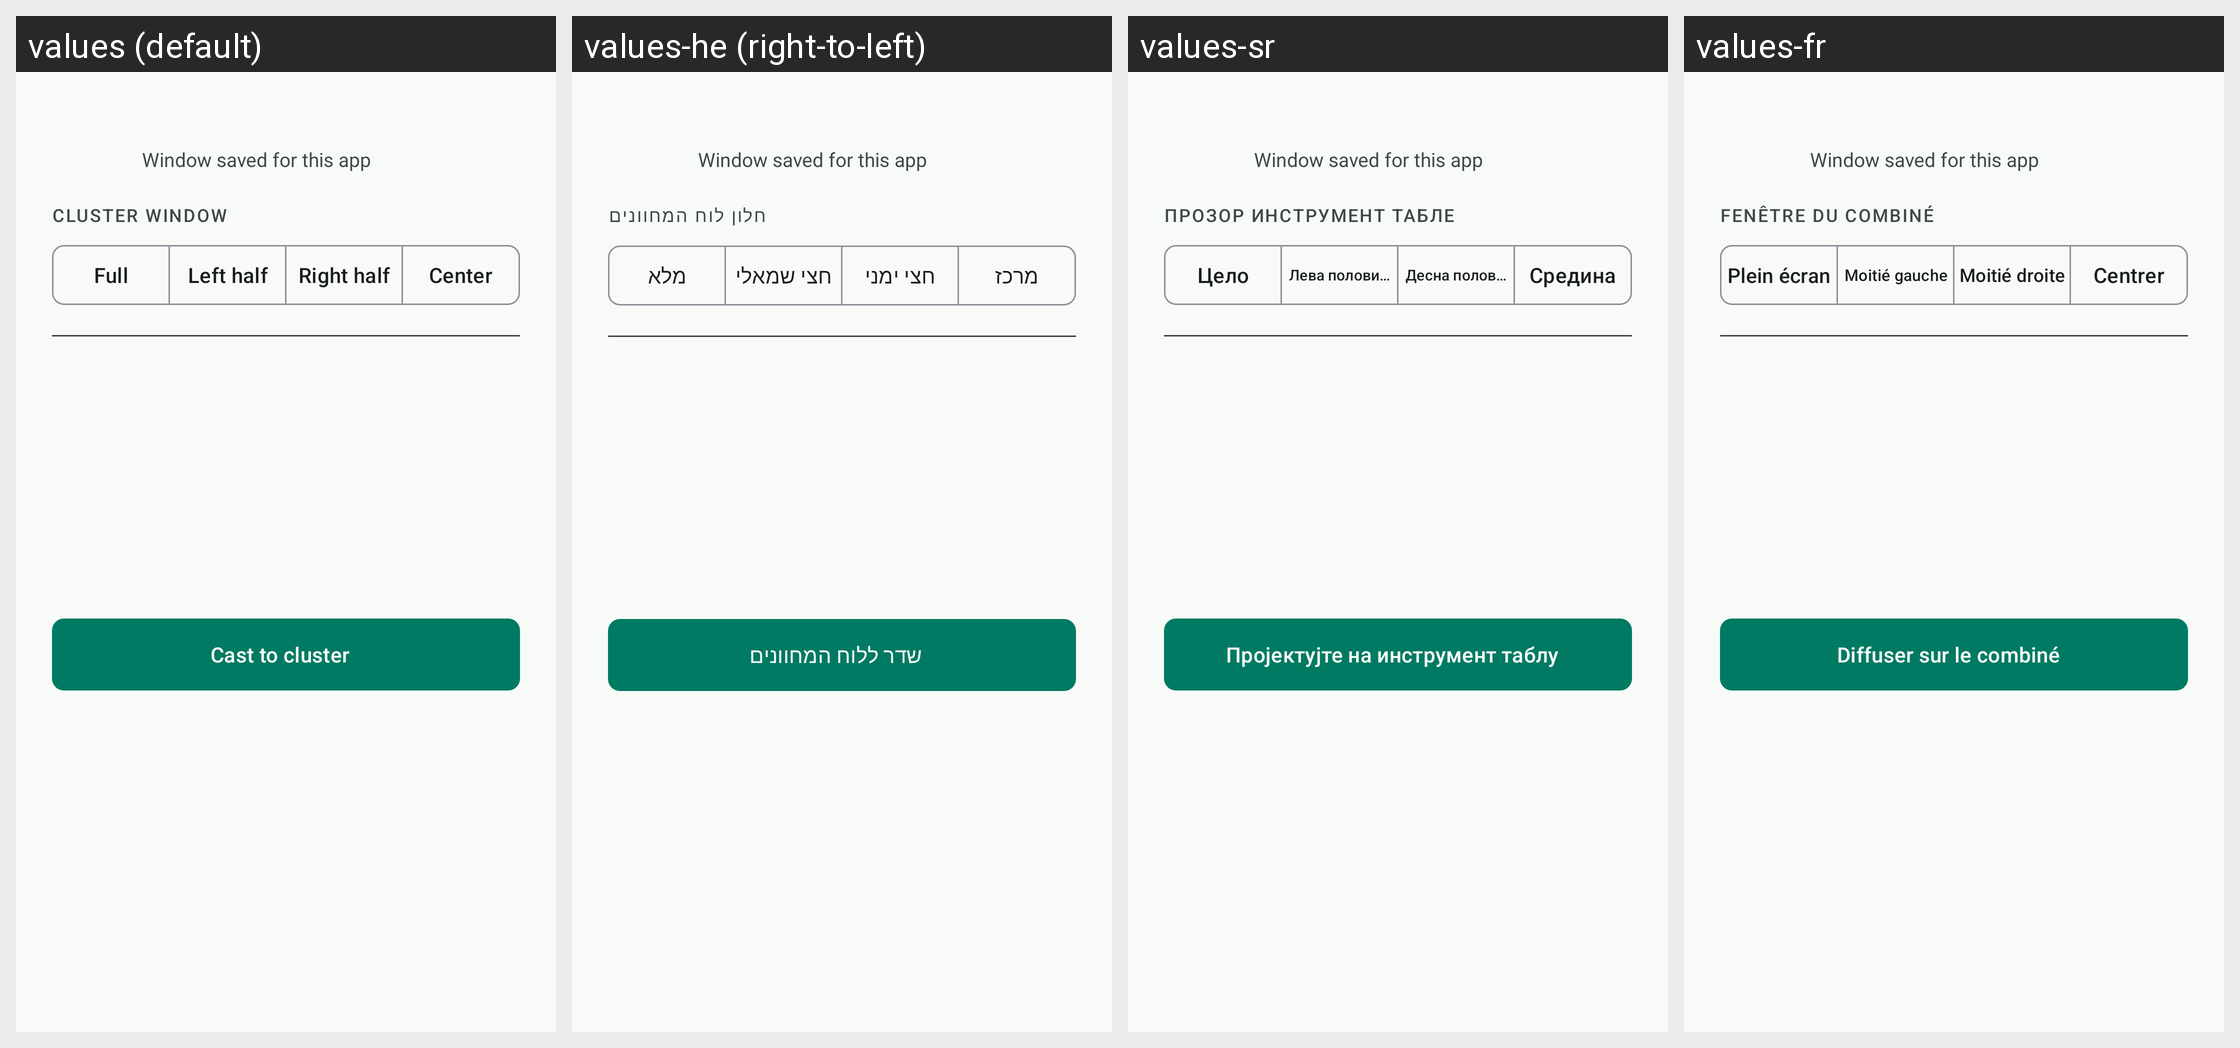

Here is an Android app screen in its default locale and in the app's own translations. Write out the translated-string differences for the strings that appear on this screen.
Android screen res/layout/dialog_projection_app_actions.xml rendered under 4 locales, left to right: values (default), values-he (right-to-left), values-sr, values-fr. Device: Nexus 5 (rendered at 1080×1920; each locale shown at half size, 540×960, under a caption strip naming it); theme Theme.Overdrive.
Other locales in the repository, not shown: values-af, values-ar, values-ca, values-cs, values-da, values-de, values-el, values-en, values-es, values-fi, values-hi, values-hu, values-it, values-ja, values-ko, values-nb, values-nl, values-no, values-pl, values-pt, values-pt-rBR, values-ro, values-ru, values-sv, values-th, values-tr, values-uk, values-vi, values-zh-rCN, values-zh-rTW.
Strings drawn on this screen, with the default value and each locale's value (text and hints the layout hard-codes, and strings that could not be matched under every locale, appear in the picture but are not listed):

projection_actions_window_saved
  values: Window saved for this app
  values-he: Window saved for this app  [not translated; the default value is used]
  values-sr: Window saved for this app  [not translated; the default value is used]
  values-fr: Window saved for this app  [not translated; the default value is used]

projection_window_title
  values: Cluster window
  values-he: חלון לוח המחוונים
  values-sr: Прозор инструмент табле
  values-fr: Fenêtre du combiné

projection_preset_full
  values: Full
  values-he: מלא
  values-sr: Цело
  values-fr: Plein écran

projection_preset_left
  values: Left half
  values-he: חצי שמאלי
  values-sr: Лева половина
  values-fr: Moitié gauche

projection_preset_right
  values: Right half
  values-he: חצי ימני
  values-sr: Десна половина
  values-fr: Moitié droite

projection_preset_center
  values: Center
  values-he: מרכז
  values-sr: Средина
  values-fr: Centrer

projection_cast
  values: Cast to cluster
  values-he: שדר ללוח המחוונים
  values-sr: Пројектујте на инструмент таблу
  values-fr: Diffuser sur le combiné
